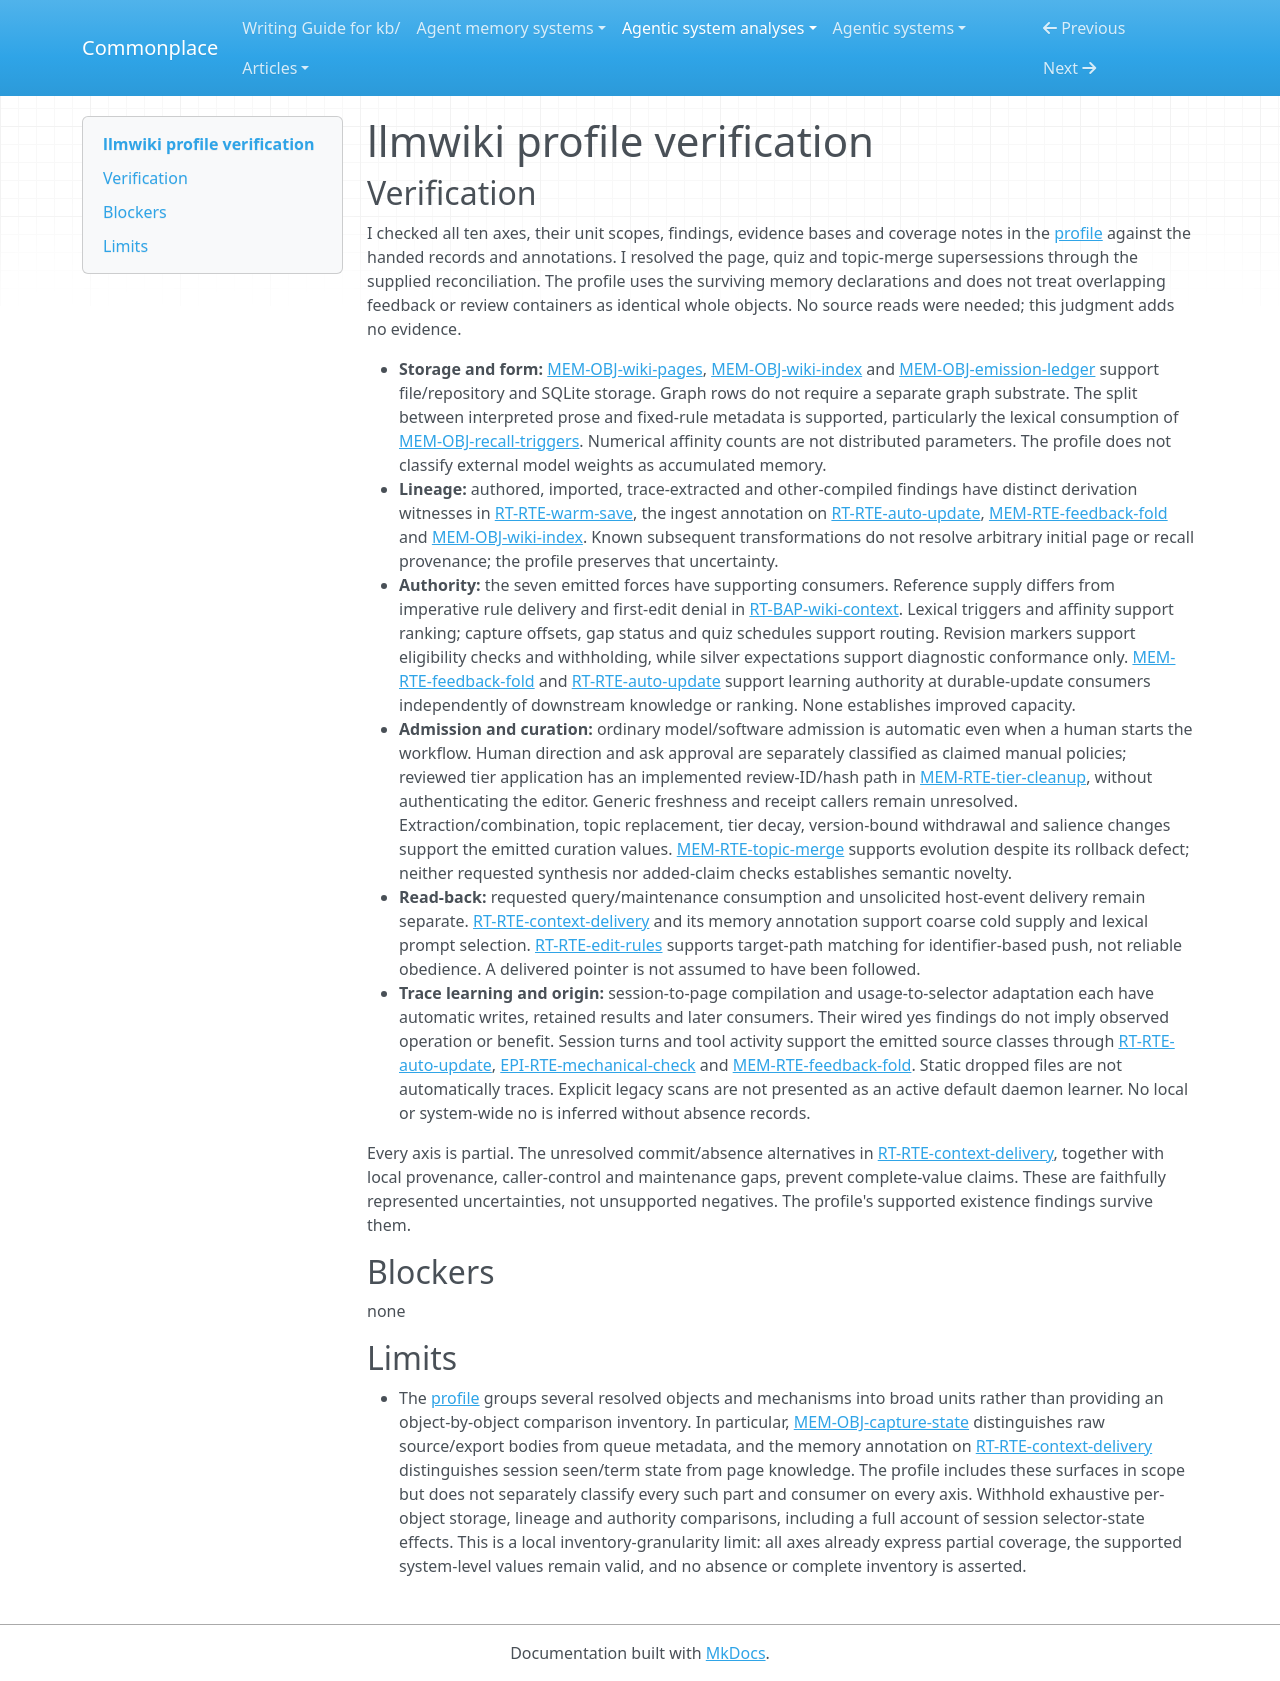

repository: zby/commonplace · page: agentic-system-analyses/retained/suwonleee--llmwiki/profile-verification/index.html · generator: mkdocs

---
type: agentic-system-analyses/types/agentic-system-verification.md
description: "Independent verification of llmwiki's memory profile against accepted records at e6be788bdfd969c3695f839a5d6b5752bb233cfc."
run-id: AAS-2026-11-08-llmwiki-7f7e35008c0f-01
reviewed-boundary: "e6be788bdfd969c3695f839a5d6b5752bb233cfc"
---

# llmwiki profile verification

## Verification

I checked all ten axes, their unit scopes, findings, evidence bases and coverage notes in the [profile](memory-profile.md#comparison-rationale) against the handed records and annotations. I resolved the page, quiz and topic-merge supersessions through the supplied reconciliation. The profile uses the surviving memory declarations and does not treat overlapping feedback or review containers as identical whole objects. No source reads were needed; this judgment adds no evidence.

- **Storage and form:** [MEM-OBJ-wiki-pages](memory.md#mem-obj-wiki-pages), [MEM-OBJ-wiki-index](memory.md#mem-obj-wiki-index) and [MEM-OBJ-emission-ledger](memory.md#mem-obj-emission-ledger) support file/repository and SQLite storage. Graph rows do not require a separate graph substrate. The split between interpreted prose and fixed-rule metadata is supported, particularly the lexical consumption of [MEM-OBJ-recall-triggers](memory.md#mem-obj-recall-triggers). Numerical affinity counts are not distributed parameters. The profile does not classify external model weights as accumulated memory.
- **Lineage:** authored, imported, trace-extracted and other-compiled findings have distinct derivation witnesses in [RT-RTE-warm-save](runtime.md#rt-rte-warm-save), the ingest annotation on [RT-RTE-auto-update](runtime.md#rt-rte-auto-update), [MEM-RTE-feedback-fold](memory.md#mem-rte-feedback-fold) and [MEM-OBJ-wiki-index](memory.md#mem-obj-wiki-index). Known subsequent transformations do not resolve arbitrary initial page or recall provenance; the profile preserves that uncertainty.
- **Authority:** the seven emitted forces have supporting consumers. Reference supply differs from imperative rule delivery and first-edit denial in [RT-BAP-wiki-context](runtime.md#rt-bap-wiki-context). Lexical triggers and affinity support ranking; capture offsets, gap status and quiz schedules support routing. Revision markers support eligibility checks and withholding, while silver expectations support diagnostic conformance only. [MEM-RTE-feedback-fold](memory.md#mem-rte-feedback-fold) and [RT-RTE-auto-update](runtime.md#rt-rte-auto-update) support learning authority at durable-update consumers independently of downstream knowledge or ranking. None establishes improved capacity.
- **Admission and curation:** ordinary model/software admission is automatic even when a human starts the workflow. Human direction and ask approval are separately classified as claimed manual policies; reviewed tier application has an implemented review-ID/hash path in [MEM-RTE-tier-cleanup](memory.md#mem-rte-tier-cleanup), without authenticating the editor. Generic freshness and receipt callers remain unresolved. Extraction/combination, topic replacement, tier decay, version-bound withdrawal and salience changes support the emitted curation values. [MEM-RTE-topic-merge](memory.md#mem-rte-topic-merge) supports evolution despite its rollback defect; neither requested synthesis nor added-claim checks establishes semantic novelty.
- **Read-back:** requested query/maintenance consumption and unsolicited host-event delivery remain separate. [RT-RTE-context-delivery](runtime.md#rt-rte-context-delivery) and its memory annotation support coarse cold supply and lexical prompt selection. [RT-RTE-edit-rules](runtime.md#rt-rte-edit-rules) supports target-path matching for identifier-based push, not reliable obedience. A delivered pointer is not assumed to have been followed.
- **Trace learning and origin:** session-to-page compilation and usage-to-selector adaptation each have automatic writes, retained results and later consumers. Their wired yes findings do not imply observed operation or benefit. Session turns and tool activity support the emitted source classes through [RT-RTE-auto-update](runtime.md#rt-rte-auto-update), [EPI-RTE-mechanical-check](epistemic.md#epi-rte-mechanical-check) and [MEM-RTE-feedback-fold](memory.md#mem-rte-feedback-fold). Static dropped files are not automatically traces. Explicit legacy scans are not presented as an active default daemon learner. No local or system-wide no is inferred without absence records.

Every axis is partial. The unresolved commit/absence alternatives in [RT-RTE-context-delivery](runtime.md#rt-rte-context-delivery), together with local provenance, caller-control and maintenance gaps, prevent complete-value claims. These are faithfully represented uncertainties, not unsupported negatives. The profile's supported existence findings survive them.

## Blockers

none

## Limits

- The [profile](memory-profile.md#comparison-rationale) groups several resolved objects and mechanisms into broad units rather than providing an object-by-object comparison inventory. In particular, [MEM-OBJ-capture-state](memory.md#mem-obj-capture-state) distinguishes raw source/export bodies from queue metadata, and the memory annotation on [RT-RTE-context-delivery](runtime.md#rt-rte-context-delivery) distinguishes session seen/term state from page knowledge. The profile includes these surfaces in scope but does not separately classify every such part and consumer on every axis. Withhold exhaustive per-object storage, lineage and authority comparisons, including a full account of session selector-state effects. This is a local inventory-granularity limit: all axes already express partial coverage, the supported system-level values remain valid, and no absence or complete inventory is asserted.
